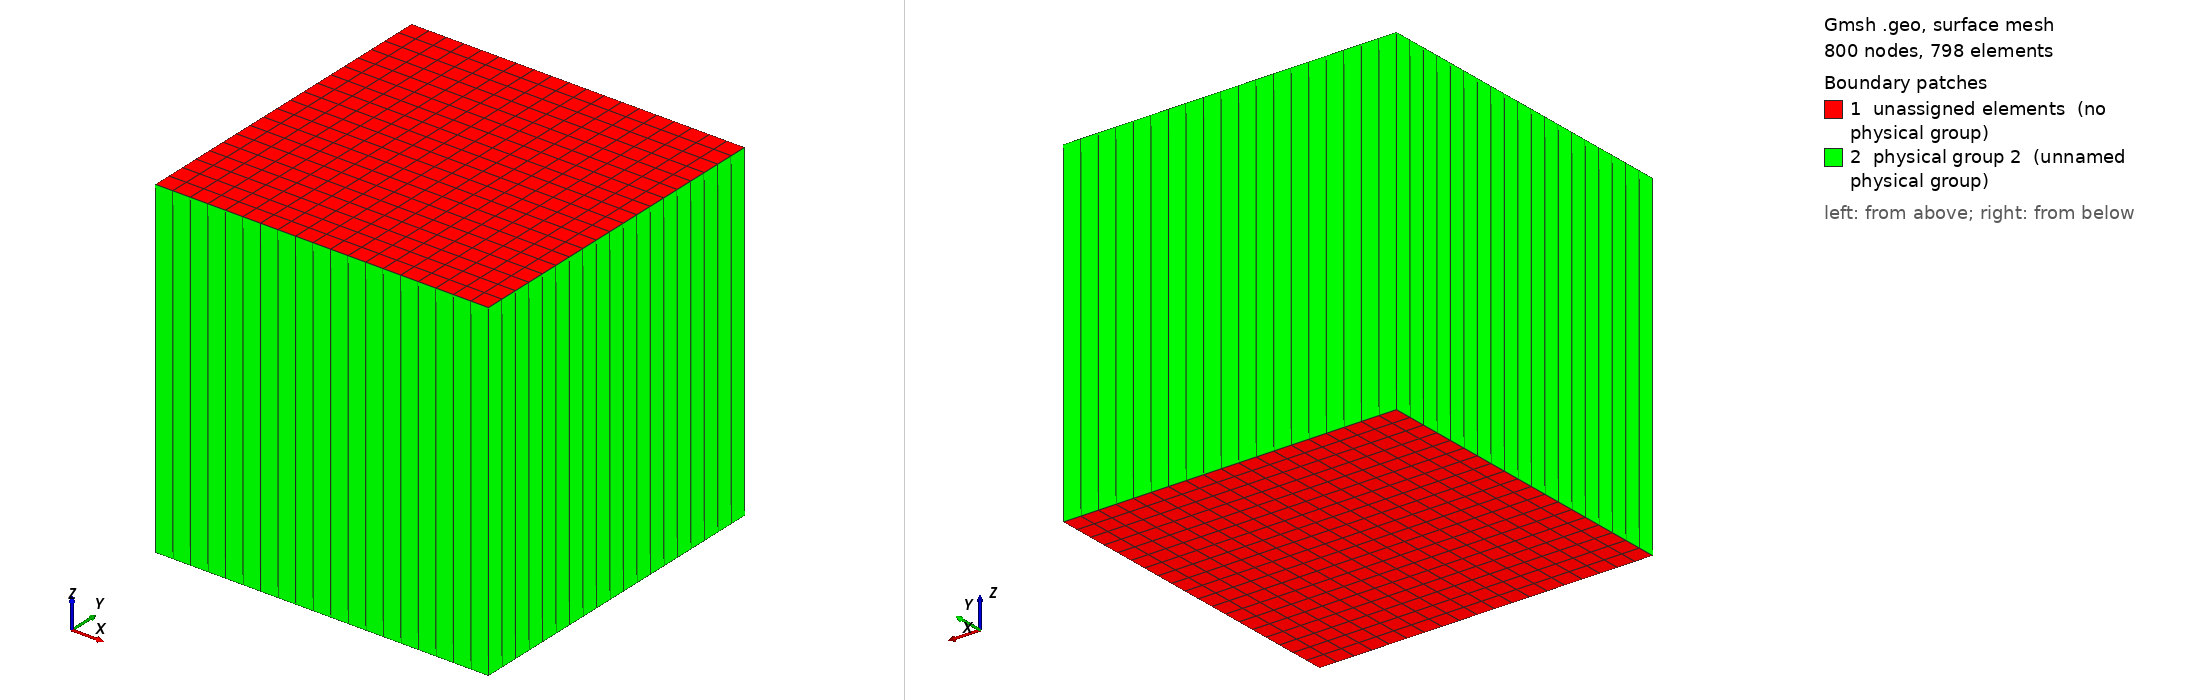

Gmsh geometry script, surface-meshed: 800 nodes, 798 surface elements. Boundary patches (legend numbers): 1 unassigned elements (no physical group), 2 physical group 2 (unnamed physical group). Left view from above one corner, right view from below the opposite corner. Legend entries are the model's physical surfaces; 'unassigned elements' are surfaces in no physical group. The drawing asked Gmsh for element sizes between 1% and 20% of the model's largest extent; the script's own settings can give other sizes.

=== bg_dirichlet.geo (drawn) ===
Include "bg_core.geo";

Physical Surface(2) = {out[2], out[3], out[4], out[5]};


=== bg_core.geo (included by bg_dirichlet.geo) ===
//=INPUTS=====================================================

H=500;
mx=20;
my=20;
mz=1;
bump=1;
depth = H*2; // extrusion length

//============================================================

pLL = newp; Point(pLL) = {-H,-H,-H}; // lower left
pUL = newp; Point(pUL) = {-H,H,-H};  // upper left
pLR = newp; Point(pLR) = {H,-H,-H};  // lower right
pUR = newp; Point(pUR) = {H,H,-H};   // upper right

lL = newl; Line(lL) = {pLL,pUL};
lB = newl; Line(lB) = {pLR,pLL};
lR = newl; Line(lR) = {pUR,pLR};
lT = newl; Line(lT) = {pUL,pUR};

Transfinite Line{lL} = my Using Bump bump;
Transfinite Line{lR} = my Using Bump bump;
Transfinite Line{lB} = mx Using Bump bump;
Transfinite Line{lT} = mx Using Bump bump;

Line Loop(1) = {lL, lT, lR, lB};
sBase = news; Plane Surface(sBase) = {1};

Transfinite Surface{sBase};
Recombine Surface{sBase};

out[] = Extrude {0,0,depth} {Surface{sBase}; Layers{1}; Recombine;};
//out[] = Extrude {0,0,depth} {Surface{sBase};};

//center = newp;
//Point(center) = {0,0,0};

//lc = 1000;
//
//Field[1] = Attractor;
//Field[1].NodesList = {center};
//
//Field[2] = MathEval;
//Field[2].F = Sprintf("F1/2 + %g", lc / 1000);
//
//Background Field = 2;
